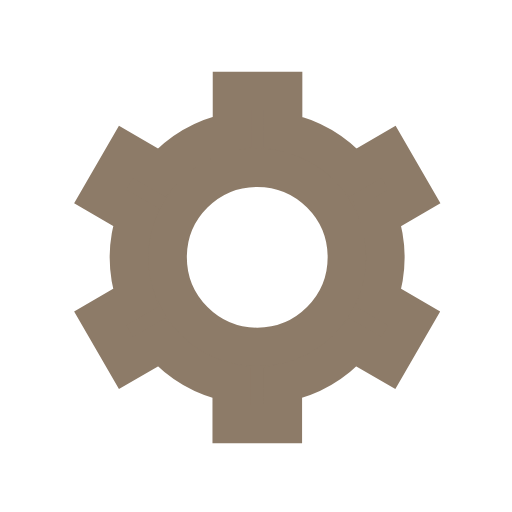
t = 0.00 s
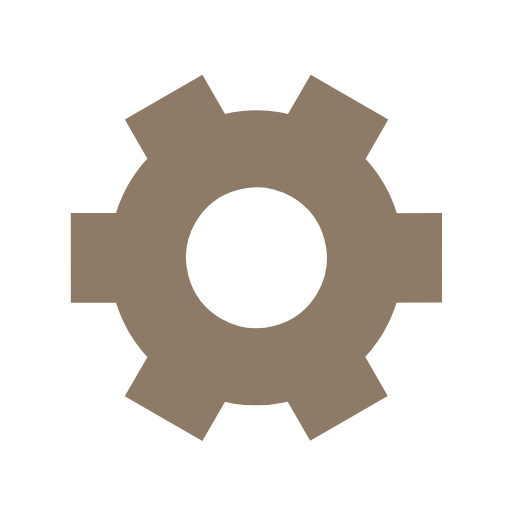
t = 0.50 s
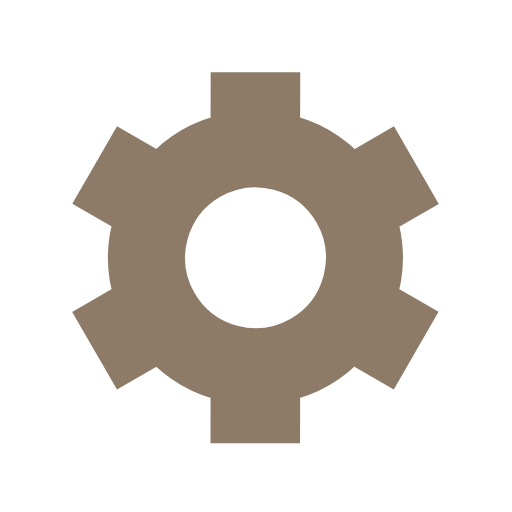
t = 1.00 s
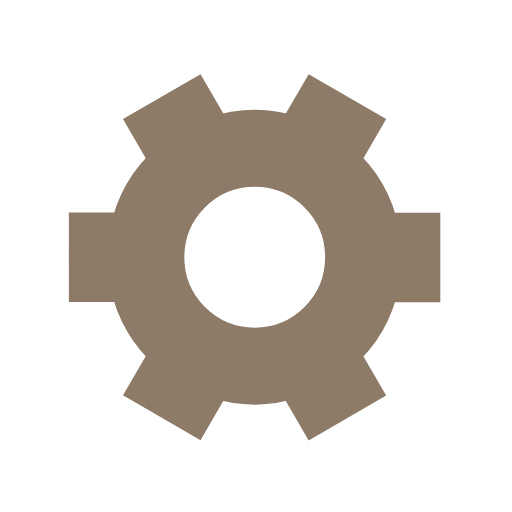
t = 1.50 s

The animated SVG that drew these frames (rendered in a browser with its animation timeline set to each time). Animation: 1 SMIL element (animateTransform=1); one cycle of 2.00 s, repeats indefinitely.

<svg xmlns='http://www.w3.org/2000/svg' viewBox='0 0 200 200'><path fill='#8D7B68' stroke='#8D7B68' stroke-width='15' transform-origin='center' d='m148 84.7 13.8-8-10-17.3-13.8 8a50 50 0 0 0-27.4-15.9v-16h-20v16A50 50 0 0 0 63 67.4l-13.8-8-10 17.3 13.8 8a50 50 0 0 0 0 31.7l-13.8 8 10 17.3 13.8-8a50 50 0 0 0 27.5 15.9v16h20v-16a50 50 0 0 0 27.4-15.9l13.8 8 10-17.3-13.8-8a50 50 0 0 0 0-31.7Zm-47.5 50.8a35 35 0 1 1 0-70 35 35 0 0 1 0 70Z'><animateTransform type='rotate' attributeName='transform' calcMode='spline' dur='2' values='0;120' keyTimes='0;1' keySplines='0 0 1 1' repeatCount='indefinite'></animateTransform></path></svg>
